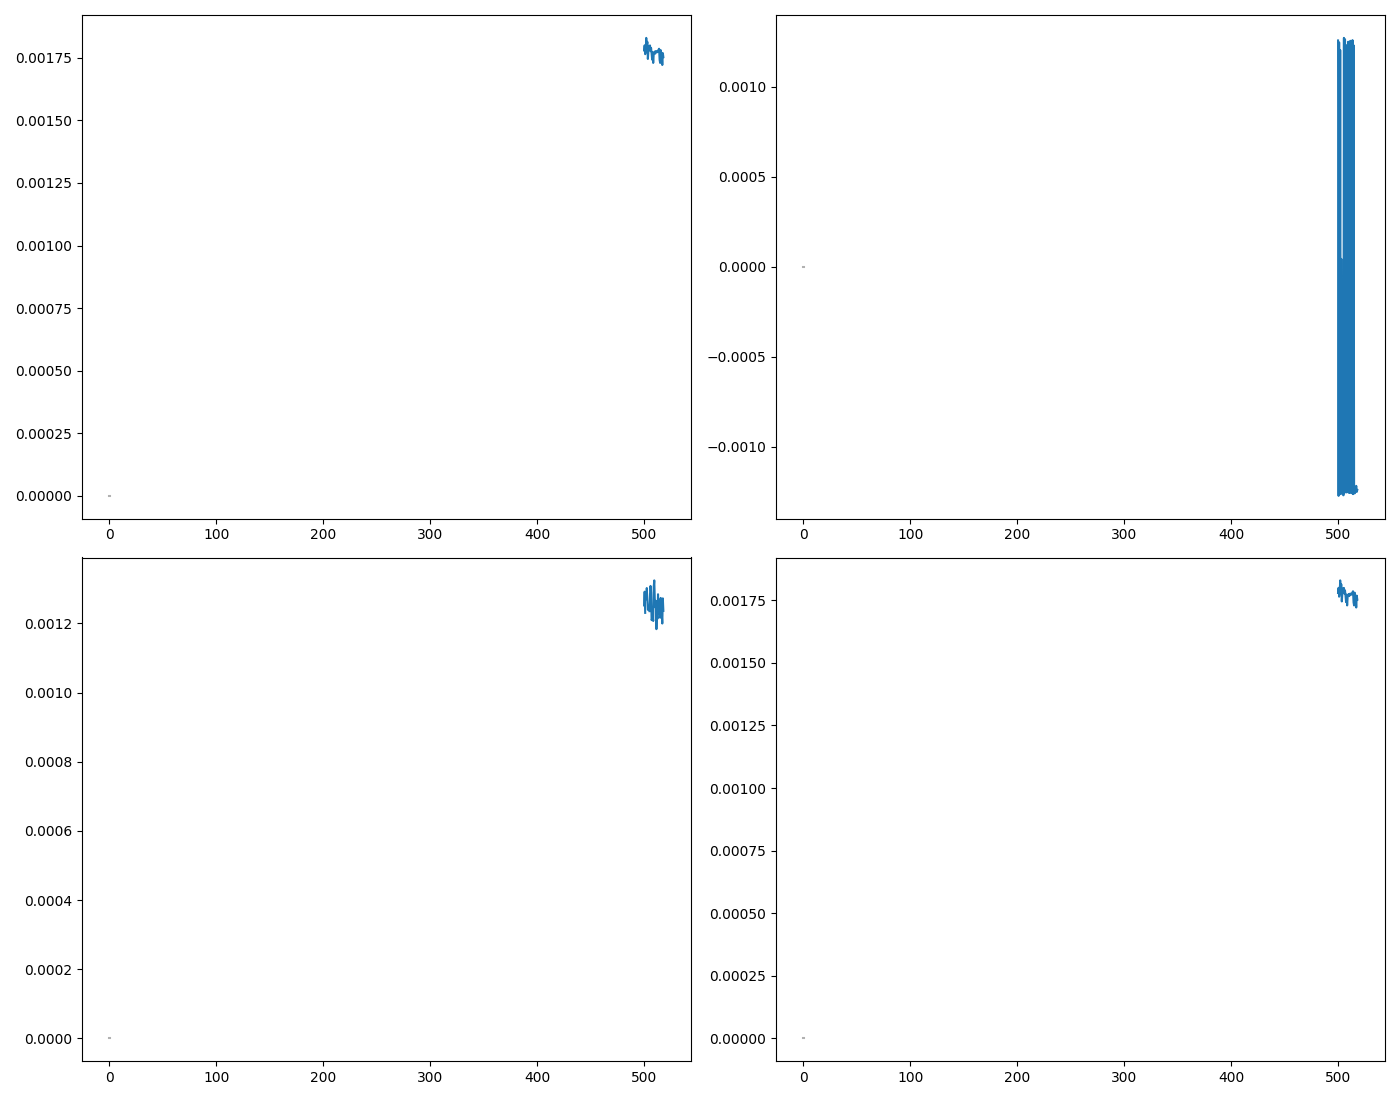

The table this chart was drawn from, first rows:
WL, DC, DC_std, AC, AC_std, CD, CD_std, I_L, I_L_std, I_R, I_R_std, gabs, gabs_std, m_ellip, m_ellip_std, ellip, ellip_std
500.0, 0.001252, 0.0, 0.001258, 1.0822319721639548e-05, 0.001779, 0.0, 0.001779, 0.0, 0.001779, 0.0, 0.001779, 0.0, 0.001779, 0.0, 0.001779, 0.0
500.5, 0.001292, 0.0, -0.001273, 9.816522658578576e-06, 0.0018, 0.0, 0.0018, 0.0, 0.0018, 0.0, 0.0018, 0.0, 0.0018, 0.0, 0.0018, 0.0
501.0, 0.001231, 0.0, 0.001248, 6.204666894411078e-06, 0.001764, 0.0, 0.001764, 0.0, 0.001764, 0.0, 0.001764, 0.0, 0.001764, 0.0, 0.001764, 0.0
501.5, , 0.0, -0.001258, 9.587516026313466e-06, 0.001779, 0.0, 0.001779, 0.0, 0.001779, 0.0, 0.001779, 0.0, 0.001779, 0.0, 0.001779, 0.0
502.0, 0.00127, 0.0, 0.001204, 0.0004722, 0.00183, 0.0, 0.00183, 0.0, 0.00183, 0.0, 0.00183, 0.0, 0.00183, 0.0, 0.00183, 0.0
502.5, 0.001302, 0.0, -0.001263, 1.2619248792072766e-05, 0.001786, 0.0, 0.001786, 0.0, 0.001786, 0.0, 0.001786, 0.0, 0.001786, 0.0, 0.001786, 0.0
503.0, 0.001266, 0.0, 4.416548197112964e-05, 0.001282, 0.001814, 0.0, 0.001814, 0.0, 0.001814, 0.0, 0.001814, 0.0, 0.001814, 0.0, 0.001814, 0.0
503.5, 0.001239, 0.0, -0.001234, 1.2198271039990443e-05, 0.001745, 0.0, 0.001745, 0.0, 0.001745, 0.0, 0.001745, 0.0, 0.001745, 0.0, 0.001745, 0.0
504.0, 0.00124, 0.0, -0.001257, 7.403353568061034e-06, 0.001777, 0.0, 0.001777, 0.0, 0.001777, 0.0, 0.001777, 0.0, 0.001777, 0.0, 0.001777, 0.0
504.5, , 0.0, -0.0003205, 0.00123, 0.001797, 0.0, 0.001797, 0.0, 0.001797, 0.0, 0.001797, 0.0, 0.001797, 0.0, 0.001797, 0.0
505.0, 0.001236, 0.0, -0.00127, 1.0093382607122325e-05, 0.001795, 0.0, 0.001795, 0.0, 0.001795, 0.0, 0.001795, 0.0, 0.001795, 0.0, 0.001795, 0.0
505.5, 0.001285, 0.0, 0.001272, 9.349478398042726e-06, 0.001799, 0.0, 0.001799, 0.0, 0.001799, 0.0, 0.001799, 0.0, 0.001799, 0.0, 0.001799, 0.0
506.0, 0.001309, 0.0, -0.001256, 8.623174783947398e-06, 0.001777, 0.0, 0.001777, 0.0, 0.001777, 0.0, 0.001777, 0.0, 0.001777, 0.0, 0.001777, 0.0
506.5, 0.00129, 0.0, 0.001265, 6.7422196040545896e-06, 0.001789, 0.0, 0.001789, 0.0, 0.001789, 0.0, 0.001789, 0.0, 0.001789, 0.0, 0.001789, 0.0
507.0, 0.00121, 0.0, -0.00125, 6.844775240794536e-06, 0.001768, 0.0, 0.001768, 0.0, 0.001768, 0.0, 0.001768, 0.0, 0.001768, 0.0, 0.001768, 0.0
507.5, 0.001214, 0.0, 0.001232, 1.1911273124246257e-05, 0.001743, 0.0, 0.001743, 0.0, 0.001743, 0.0, 0.001743, 0.0, 0.001743, 0.0, 0.001743, 0.0
508.0, 0.001223, 0.0, -0.001254, 1.1695738432892723e-05, 0.001773, 0.0, 0.001773, 0.0, 0.001773, 0.0, 0.001773, 0.0, 0.001773, 0.0, 0.001773, 0.0
508.5, 0.001207, 0.0, 0.001223, 1.1967786565109775e-05, 0.00173, 0.0, 0.00173, 0.0, 0.00173, 0.0, 0.00173, 0.0, 0.00173, 0.0, 0.00173, 0.0
509.0, 0.001306, 0.0, -0.001249, 7.397762506812507e-06, 0.001766, 0.0, 0.001766, 0.0, 0.001766, 0.0, 0.001766, 0.0, 0.001766, 0.0, 0.001766, 0.0
509.5, 0.001325, 0.0, 0.001251, 1.062898313011893e-05, 0.001769, 0.0, 0.001769, 0.0, 0.001769, 0.0, 0.001769, 0.0, 0.001769, 0.0, 0.001769, 0.0
510.0, 0.001268, 0.0, -0.001255, 1.1844934947941106e-05, 0.001775, 0.0, 0.001775, 0.0, 0.001775, 0.0, 0.001775, 0.0, 0.001775, 0.0, 0.001775, 0.0
510.5, 0.001247, 0.0, 0.001249, 8.499718592855124e-06, 0.001767, 0.0, 0.001767, 0.0, 0.001767, 0.0, 0.001767, 0.0, 0.001767, 0.0, 0.001767, 0.0
511.0, 0.001266, 0.0, -0.001256, 7.529021635311635e-06, 0.001776, 0.0, 0.001776, 0.0, 0.001776, 0.0, 0.001776, 0.0, 0.001776, 0.0, 0.001776, 0.0
511.5, 0.001184, 0.0, 0.001256, 6.457118488292265e-06, 0.001777, 0.0, 0.001777, 0.0, 0.001777, 0.0, 0.001777, 0.0, 0.001777, 0.0, 0.001777, 0.0
512.0, 0.001238, 0.0, -0.001254, 9.749312159365193e-06, 0.001773, 0.0, 0.001773, 0.0, 0.001773, 0.0, 0.001773, 0.0, 0.001773, 0.0, 0.001773, 0.0
512.5, 0.001214, 0.0, 0.001253, 1.2990942270243866e-05, 0.001772, 0.0, 0.001772, 0.0, 0.001772, 0.0, 0.001772, 0.0, 0.001772, 0.0, 0.001772, 0.0
513.0, 0.001285, 0.0, -0.001258, 3.602498280139573e-06, 0.001779, 0.0, 0.001779, 0.0, 0.001779, 0.0, 0.001779, 0.0, 0.001779, 0.0, 0.001779, 0.0
513.5, 0.001229, 0.0, 0.00126, 9.028902726215501e-06, 0.001782, 0.0, 0.001782, 0.0, 0.001782, 0.0, 0.001782, 0.0, 0.001782, 0.0, 0.001782, 0.0
514.0, 0.001266, 0.0, -0.001263, 6.838754486588664e-06, 0.001786, 0.0, 0.001786, 0.0, 0.001786, 0.0, 0.001786, 0.0, 0.001786, 0.0, 0.001786, 0.0
514.5, 0.001245, 0.0, 0.001231, 1.6713889922573574e-05, 0.001742, 0.0, 0.001742, 0.0, 0.001742, 0.0, 0.001742, 0.0, 0.001742, 0.0, 0.001742, 0.0
515.0, 0.001217, 0.0, -0.001223, 1.0468438483613841e-05, 0.001729, 0.0, 0.001729, 0.0, 0.001729, 0.0, 0.001729, 0.0, 0.001729, 0.0, 0.001729, 0.0
515.5, 0.001274, 0.0, -0.001259, 1.185499496733518e-05, 0.001781, 0.0, 0.001781, 0.0, 0.001781, 0.0, 0.001781, 0.0, 0.001781, 0.0, 0.001781, 0.0
516.0, 0.001224, 0.0, -0.001252, 7.448287196764104e-06, 0.00177, 0.0, 0.00177, 0.0, 0.00177, 0.0, 0.00177, 0.0, 0.00177, 0.0, 0.00177, 0.0
516.5, 0.001227, 0.0, -0.001243, 8.144831846426e-06, 0.001757, 0.0, 0.001757, 0.0, 0.001757, 0.0, 0.001757, 0.0, 0.001757, 0.0, 0.001757, 0.0
517.0, 0.0012, 0.0, -0.001217, 1.3255575133562578e-05, 0.001721, 0.0, 0.001721, 0.0, 0.001721, 0.0, 0.001721, 0.0, 0.001721, 0.0, 0.001721, 0.0
517.5, 0.001273, 0.0, -0.001251, 7.1387941736372204e-06, 0.001769, 0.0, 0.001769, 0.0, 0.001769, 0.0, 0.001769, 0.0, 0.001769, 0.0, 0.001769, 0.0
518.0, 0.001236, 0.0, -0.001239, 9.51614539258818e-06, 0.001753, 0.0, 0.001753, 0.0, 0.001753, 0.0, 0.001753, 0.0, 0.001753, 0.0, 0.001753, 0.0
